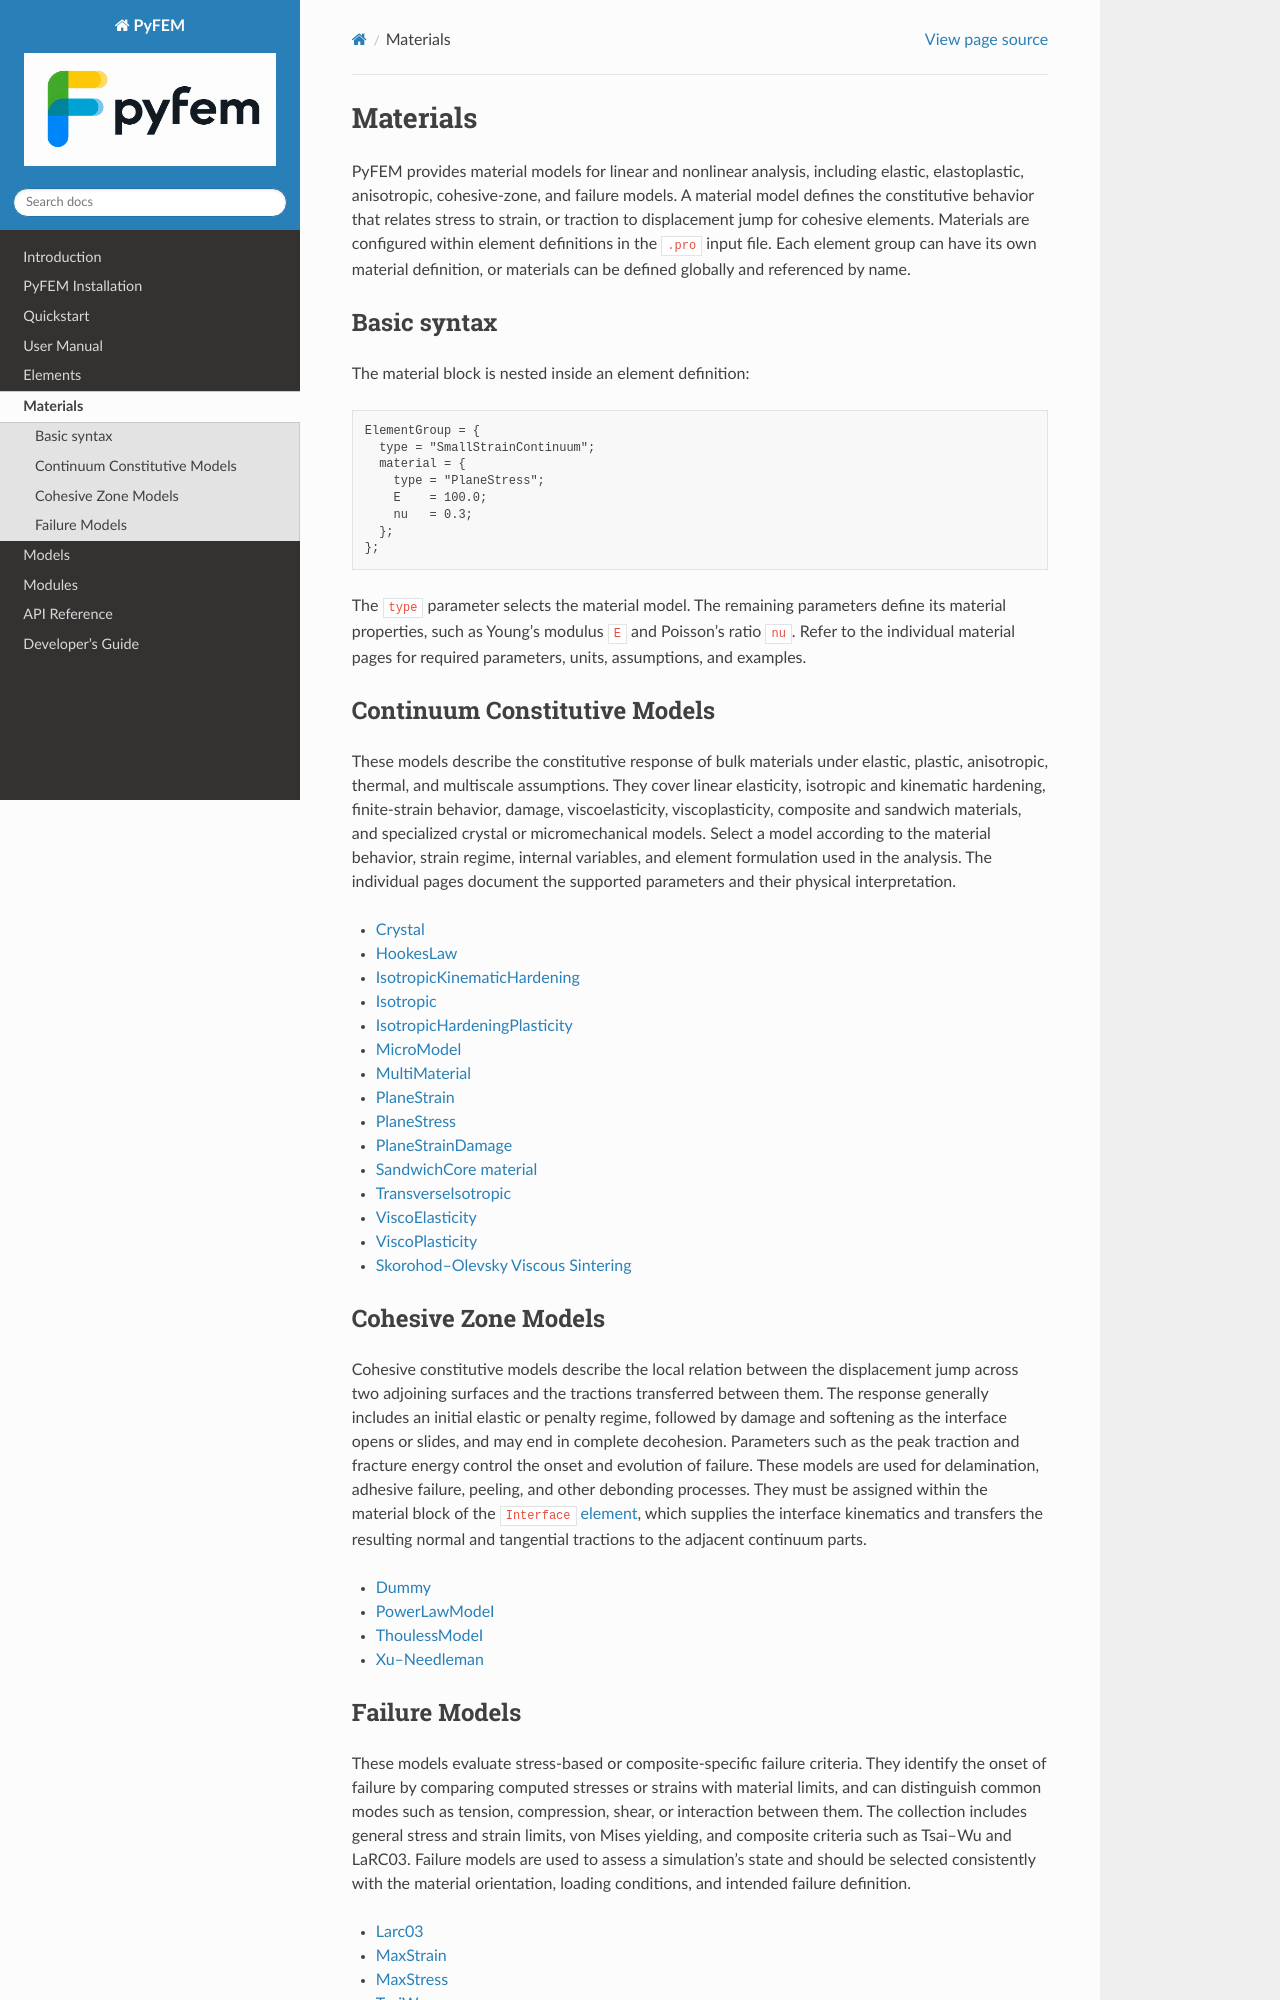

repository: jjcremmers/PyFEM · page: materials/overview.html · generator: sphinx

# Materials

PyFEM provides material models for linear and nonlinear analysis, including
elastic, elastoplastic, anisotropic, cohesive-zone, and failure models. A
material model defines the constitutive behavior that relates stress to strain,
or traction to displacement jump for cohesive elements. Materials are
configured within element definitions in the `.pro` input file. Each element
group can have its own material definition, or materials can be defined
globally and referenced by name.

## Basic syntax

The material block is nested inside an element definition:
```text
ElementGroup = {
  type = "SmallStrainContinuum";
  material = {
    type = "PlaneStress";
    E    = 100.0;
    nu   = 0.3;
  };
};
```

The `type` parameter selects the material model. The remaining parameters
define its material properties, such as Young's modulus `E` and Poisson's
ratio `nu`. Refer to the individual material pages for required parameters,
units, assumptions, and examples.

## Continuum Constitutive Models

These models describe the constitutive response of bulk materials under
elastic, plastic, anisotropic, thermal, and multiscale assumptions. They cover
linear elasticity, isotropic and kinematic hardening, finite-strain behavior,
damage, viscoelasticity, viscoplasticity, composite and sandwich materials,
and specialized crystal or micromechanical models. Select a model according
to the material behavior, strain regime, internal variables, and element
formulation used in the analysis. The individual pages document the supported
parameters and their physical interpretation.

```{toctree}
:maxdepth: 1

crystal.md
hookeslaw.md
isokinematichardening.md
isotropic.md
isotropichardeningplasticity.md
micromodel.md
multimaterial.md
planestrain.md
planestress.md
PlaneStrainDamage.md
sandwichcore.md
transverseisotropic.md
ViscoElasticity.md
ViscoPlasticity.md
SOVS.md
```

## Cohesive Zone Models

Cohesive constitutive models describe the local relation between the
displacement jump across two adjoining surfaces and the tractions transferred
between them. The response generally includes an initial elastic or penalty
regime, followed by damage and softening as the interface opens or slides, and
may end in complete decohesion. Parameters such as the peak traction and
fracture energy control the onset and evolution of failure. These models are
used for delamination, adhesive failure, peeling, and other debonding
processes. They must be assigned within the material block of the
[`Interface` element](../elements/interface.md), which supplies the interface
kinematics and transfers the resulting normal and tangential tractions to the
adjacent continuum parts.

```{toctree}
:maxdepth: 1

dummy.md
powerlawmodei.md
thoulessmodei.md
xuneedleman.md
```
